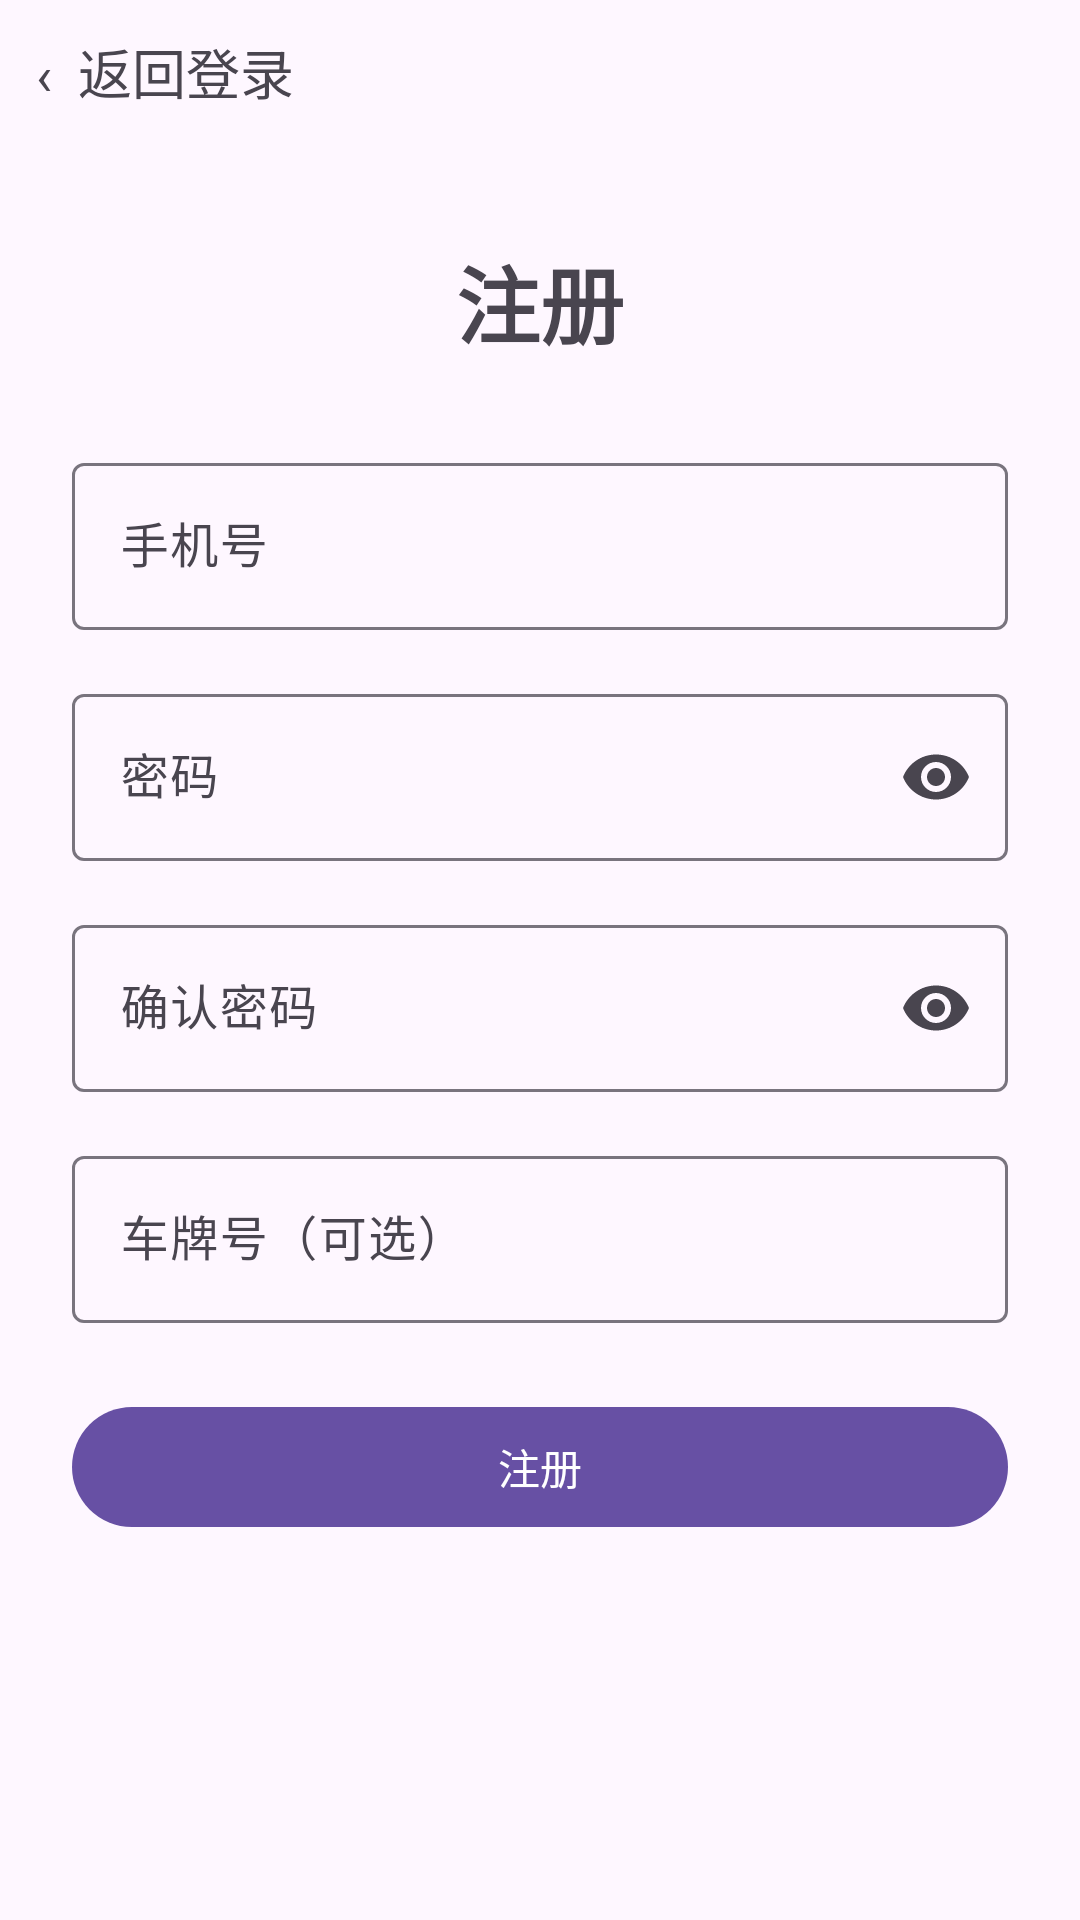

Here is an Android app screen rendered from its layout file. Give the layout XML and the strings, colors and styles it references.
<!-- AndroidManifest.xml: application theme Theme.SmartParking -->
<!-- res/layout/activity_register.xml -->
<?xml version="1.0" encoding="utf-8"?>
<LinearLayout xmlns:android="http://schemas.android.com/apk/res/android"
    xmlns:app="http://schemas.android.com/apk/res-auto"
    android:layout_width="match_parent"
    android:layout_height="match_parent"
    android:orientation="vertical">

    <TextView
        android:id="@+id/btn_back"
        android:layout_width="match_parent"
        android:layout_height="48dp"
        android:gravity="center_vertical"
        android:paddingHorizontal="12dp"
        android:text="‹  返回登录"
        android:textSize="18sp"
        android:background="?attr/selectableItemBackground" />

    <ScrollView
        android:layout_width="match_parent"
        android:layout_height="match_parent"
        android:fillViewport="true">

        <LinearLayout
            android:layout_width="match_parent"
            android:layout_height="wrap_content"
            android:orientation="vertical"
            android:padding="24dp">

            <TextView
                android:layout_width="wrap_content"
                android:layout_height="wrap_content"
                android:layout_gravity="center_horizontal"
                android:layout_marginTop="8dp"
                android:text="注册"
                android:textSize="28sp"
                android:textStyle="bold" />

            <com.google.android.material.textfield.TextInputLayout
                android:id="@+id/til_phone"
                style="@style/Widget.Material3.TextInputLayout.OutlinedBox"
                android:layout_width="match_parent"
                android:layout_height="wrap_content"
                android:layout_marginTop="28dp"
                android:hint="手机号">

                <com.google.android.material.textfield.TextInputEditText
                    android:id="@+id/et_phone"
                    android:layout_width="match_parent"
                    android:layout_height="wrap_content"
                    android:inputType="phone"
                    android:maxLength="11" />
            </com.google.android.material.textfield.TextInputLayout>

            <com.google.android.material.textfield.TextInputLayout
                android:id="@+id/til_password"
                style="@style/Widget.Material3.TextInputLayout.OutlinedBox"
                android:layout_width="match_parent"
                android:layout_height="wrap_content"
                android:layout_marginTop="16dp"
                android:hint="密码"
                app:endIconMode="password_toggle">

                <com.google.android.material.textfield.TextInputEditText
                    android:id="@+id/et_password"
                    android:layout_width="match_parent"
                    android:layout_height="wrap_content"
                    android:inputType="textPassword" />
            </com.google.android.material.textfield.TextInputLayout>

            <com.google.android.material.textfield.TextInputLayout
                android:id="@+id/til_confirm"
                style="@style/Widget.Material3.TextInputLayout.OutlinedBox"
                android:layout_width="match_parent"
                android:layout_height="wrap_content"
                android:layout_marginTop="16dp"
                android:hint="确认密码"
                app:endIconMode="password_toggle">

                <com.google.android.material.textfield.TextInputEditText
                    android:id="@+id/et_confirm"
                    android:layout_width="match_parent"
                    android:layout_height="wrap_content"
                    android:inputType="textPassword" />
            </com.google.android.material.textfield.TextInputLayout>

            <com.google.android.material.textfield.TextInputLayout
                android:id="@+id/til_car_no"
                style="@style/Widget.Material3.TextInputLayout.OutlinedBox"
                android:layout_width="match_parent"
                android:layout_height="wrap_content"
                android:layout_marginTop="16dp"
                android:hint="车牌号（可选）">

                <com.google.android.material.textfield.TextInputEditText
                    android:id="@+id/et_car_no"
                    android:layout_width="match_parent"
                    android:layout_height="wrap_content"
                    android:inputType="textCapCharacters" />
            </com.google.android.material.textfield.TextInputLayout>

            <com.google.android.material.button.MaterialButton
                android:id="@+id/btn_register"
                android:layout_width="match_parent"
                android:layout_height="wrap_content"
                android:layout_marginTop="24dp"
                android:text="注册" />
        </LinearLayout>
    </ScrollView>
</LinearLayout>
<!-- resources referenced by this layout -->
<resources>
  <style name="Theme.SmartParking" parent="Base.Theme.SmartParking" />
  <style name="Base.Theme.SmartParking" parent="Theme.Material3.DayNight.NoActionBar">
          
          <item name="android:windowLayoutInDisplayCutoutMode" tools:targetApi="o_mr1">shortEdges</item>
          
          
      </style>
</resources>
